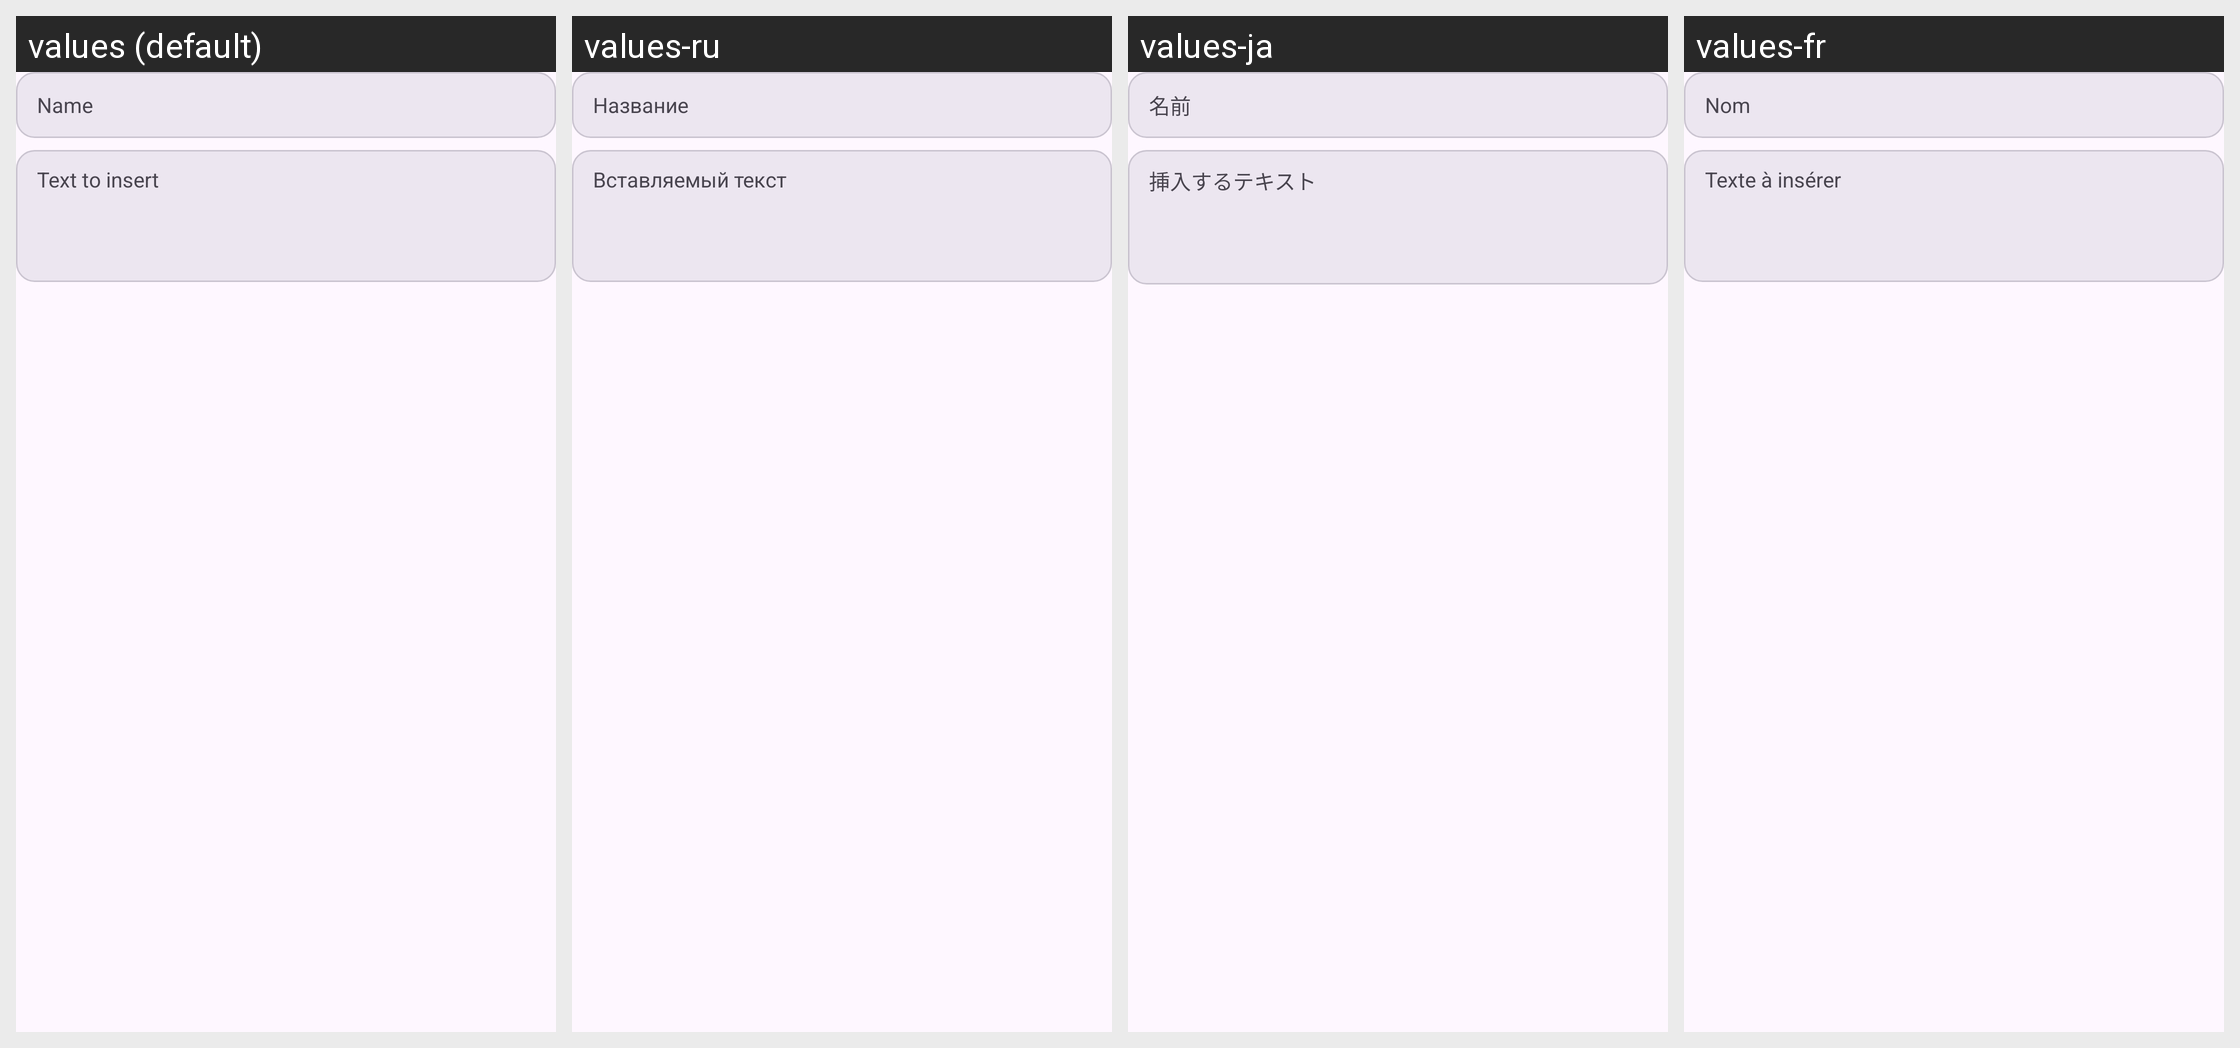

This grid shows one Android layout under several languages. Give, for every string resource on the screen, its name, the default text and each shown locale's text.
Android screen res/layout/dialog_snippet_edit.xml rendered under 4 locales, left to right: values (default), values-ru, values-ja, values-fr. Device: Nexus 5 (rendered at 1080×1920; each locale shown at half size, 540×960, under a caption strip naming it); theme Theme.PlainPad.
Other locales in the repository, not shown: values-de, values-zh.
Strings drawn on this screen, with the default value and each locale's value (text and hints the layout hard-codes, and strings that could not be matched under every locale, appear in the picture but are not listed):

snippet_name_hint
  values: Name
  values-ru: Название
  values-ja: 名前
  values-fr: Nom

snippet_content_hint
  values: Text to insert
  values-ru: Вставляемый текст
  values-ja: 挿入するテキスト
  values-fr: Texte à insérer
